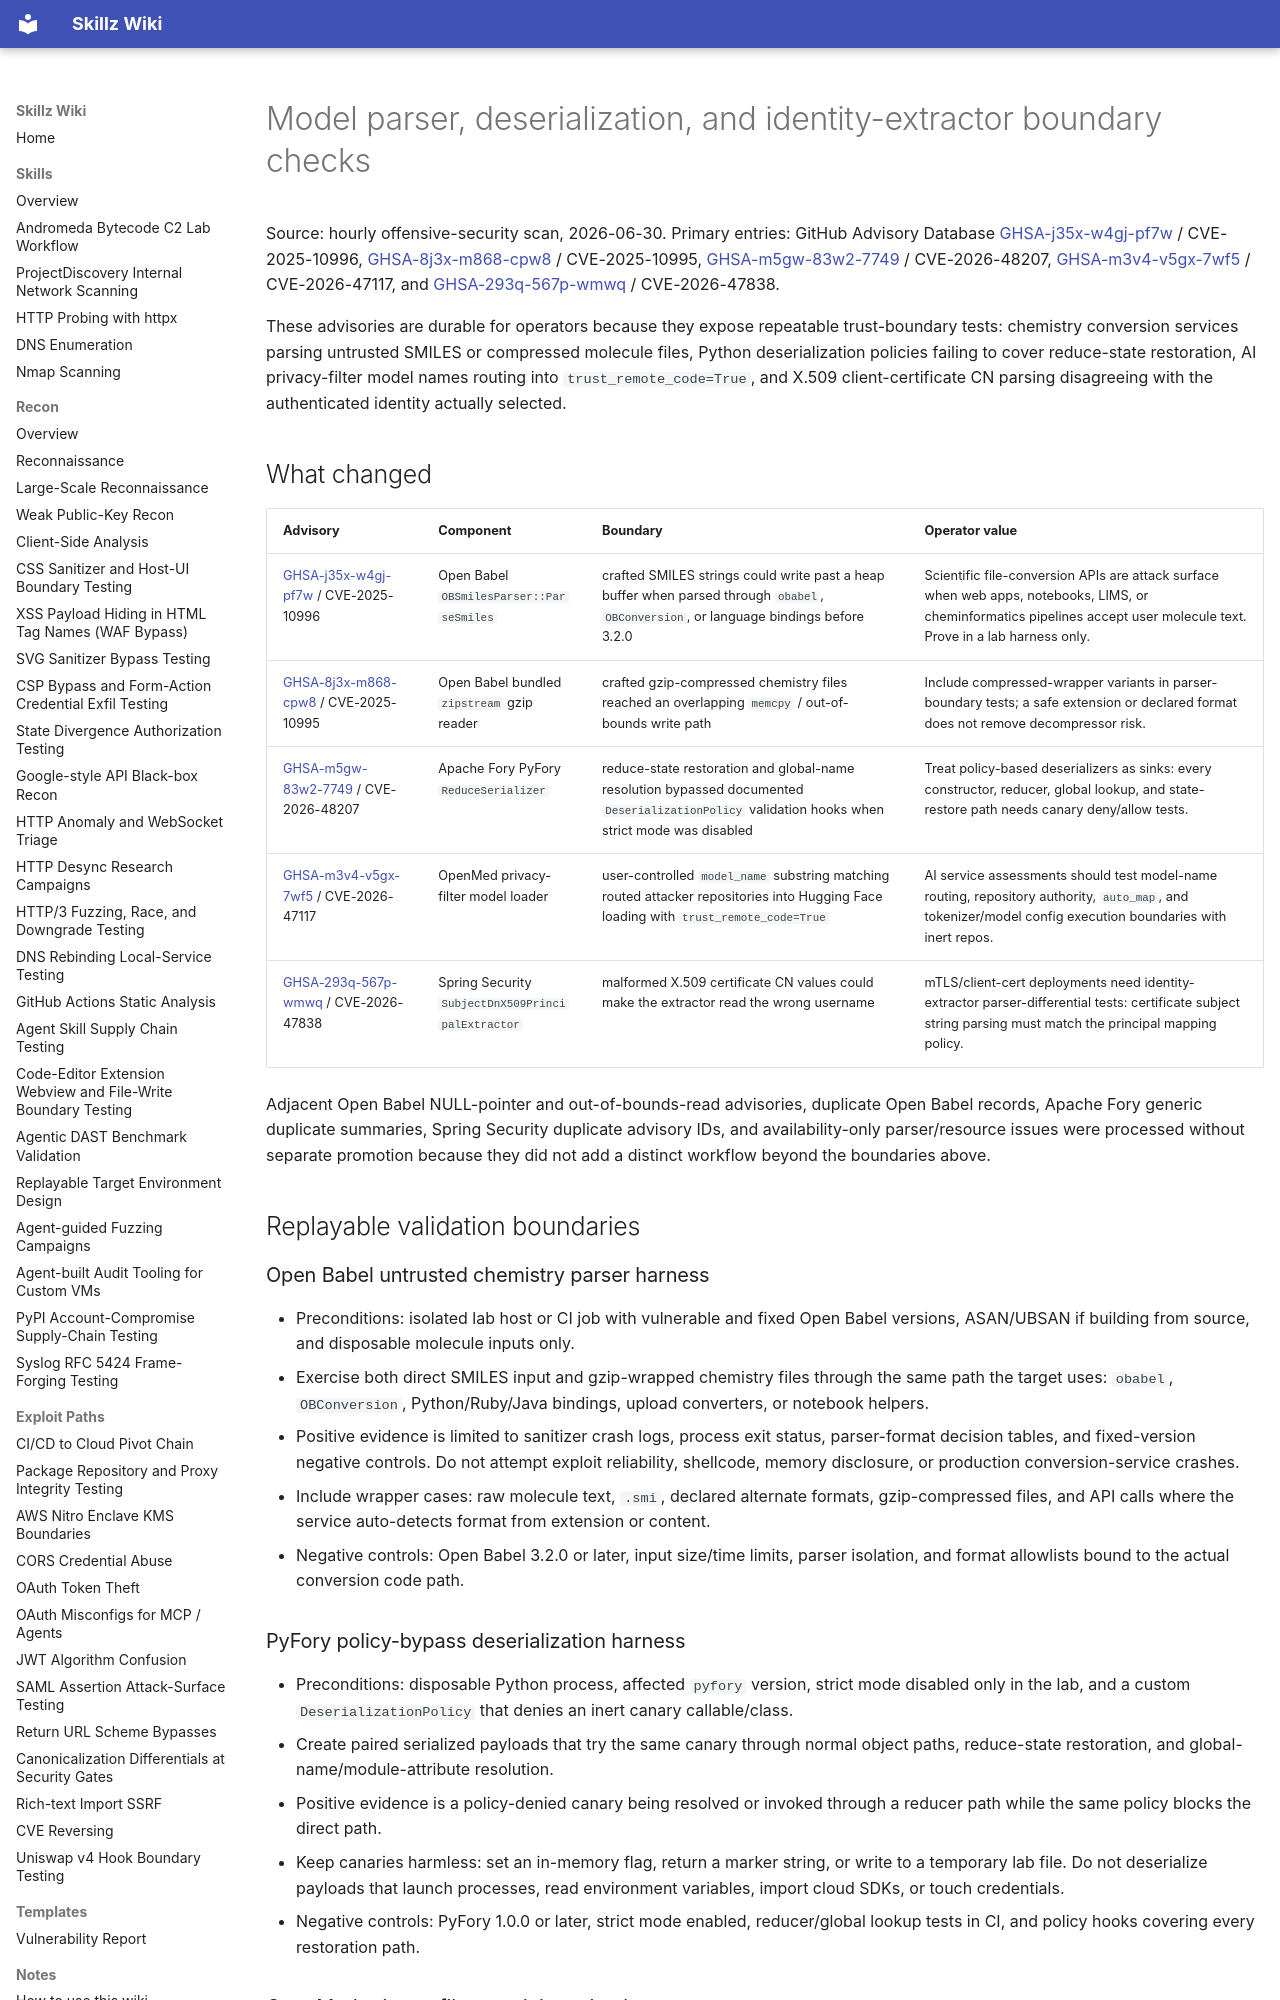

repository: bastet-ai/skillz-wiki · page: alerts/2026-06-30-model-parser-deserialization-identity-boundaries-ghsa/index.html · generator: mkdocs

# Model parser, deserialization, and identity-extractor boundary checks

Source: hourly offensive-security scan, 2026-06-30. Primary entries: GitHub Advisory Database [GHSA-j35x-w4gj-pf7w](https://github.com/advisories/GHSA-j35x-w4gj-pf7w) / CVE-2025-10996, [GHSA-8j3x-m868-cpw8](https://github.com/advisories/GHSA-8j3x-m868-cpw8) / CVE-2025-10995, [GHSA-m5gw-83w2-7749](https://github.com/advisories/GHSA-m5gw-83w2-7749) / CVE-2026-48207, [GHSA-m3v4-v5gx-7wf5](https://github.com/advisories/GHSA-m3v4-v5gx-7wf5) / CVE-2026-47117, and [GHSA-293q-567p-wmwq](https://github.com/advisories/GHSA-293q-567p-wmwq) / CVE-2026-47838.

These advisories are durable for operators because they expose repeatable trust-boundary tests: chemistry conversion services parsing untrusted SMILES or compressed molecule files, Python deserialization policies failing to cover reduce-state restoration, AI privacy-filter model names routing into `trust_remote_code=True`, and X.509 client-certificate CN parsing disagreeing with the authenticated identity actually selected.

## What changed

| Advisory | Component | Boundary | Operator value |
| --- | --- | --- | --- |
| [GHSA-j35x-w4gj-pf7w](https://github.com/advisories/GHSA-j35x-w4gj-pf7w) / CVE-2025-10996 | Open Babel `OBSmilesParser::ParseSmiles` | crafted SMILES strings could write past a heap buffer when parsed through `obabel`, `OBConversion`, or language bindings before 3.2.0 | Scientific file-conversion APIs are attack surface when web apps, notebooks, LIMS, or cheminformatics pipelines accept user molecule text. Prove in a lab harness only. |
| [GHSA-8j3x-m868-cpw8](https://github.com/advisories/GHSA-8j3x-m868-cpw8) / CVE-2025-10995 | Open Babel bundled `zipstream` gzip reader | crafted gzip-compressed chemistry files reached an overlapping `memcpy` / out-of-bounds write path | Include compressed-wrapper variants in parser-boundary tests; a safe extension or declared format does not remove decompressor risk. |
| [GHSA-m5gw-83w2-7749](https://github.com/advisories/GHSA-m5gw-83w2-7749) / CVE-2026-48207 | Apache Fory PyFory `ReduceSerializer` | reduce-state restoration and global-name resolution bypassed documented `DeserializationPolicy` validation hooks when strict mode was disabled | Treat policy-based deserializers as sinks: every constructor, reducer, global lookup, and state-restore path needs canary deny/allow tests. |
| [GHSA-m3v4-v5gx-7wf5](https://github.com/advisories/GHSA-m3v4-v5gx-7wf5) / CVE-2026-47117 | OpenMed privacy-filter model loader | user-controlled `model_name` substring matching routed attacker repositories into Hugging Face loading with `trust_remote_code=True` | AI service assessments should test model-name routing, repository authority, `auto_map`, and tokenizer/model config execution boundaries with inert repos. |
| [GHSA-293q-567p-wmwq](https://github.com/advisories/GHSA-293q-567p-wmwq) / CVE-2026-47838 | Spring Security `SubjectDnX509PrincipalExtractor` | malformed X.509 certificate CN values could make the extractor read the wrong username | mTLS/client-cert deployments need identity-extractor parser-differential tests: certificate subject string parsing must match the principal mapping policy. |

Adjacent Open Babel NULL-pointer and out-of-bounds-read advisories, duplicate Open Babel records, Apache Fory generic duplicate summaries, Spring Security duplicate advisory IDs, and availability-only parser/resource issues were processed without separate promotion because they did not add a distinct workflow beyond the boundaries above.

## Replayable validation boundaries

### Open Babel untrusted chemistry parser harness

- Preconditions: isolated lab host or CI job with vulnerable and fixed Open Babel versions, ASAN/UBSAN if building from source, and disposable molecule inputs only.
- Exercise both direct SMILES input and gzip-wrapped chemistry files through the same path the target uses: `obabel`, `OBConversion`, Python/Ruby/Java bindings, upload converters, or notebook helpers.
- Positive evidence is limited to sanitizer crash logs, process exit status, parser-format decision tables, and fixed-version negative controls. Do not attempt exploit reliability, shellcode, memory disclosure, or production conversion-service crashes.
- Include wrapper cases: raw molecule text, `.smi`, declared alternate formats, gzip-compressed files, and API calls where the service auto-detects format from extension or content.
- Negative controls: Open Babel 3.2.0 or later, input size/time limits, parser isolation, and format allowlists bound to the actual conversion code path.

### PyFory policy-bypass deserialization harness

- Preconditions: disposable Python process, affected `pyfory` version, strict mode disabled only in the lab, and a custom `DeserializationPolicy` that denies an inert canary callable/class.
- Create paired serialized payloads that try the same canary through normal object paths, reduce-state restoration, and global-name/module-attribute resolution.
- Positive evidence is a policy-denied canary being resolved or invoked through a reducer path while the same policy blocks the direct path.
- Keep canaries harmless: set an in-memory flag, return a marker string, or write to a temporary lab file. Do not deserialize payloads that launch processes, read environment variables, import cloud SDKs, or touch credentials.
- Negative controls: PyFory 1.0.0 or later, strict mode enabled, reducer/global lookup tests in CI, and policy hooks covering every restoration path.
